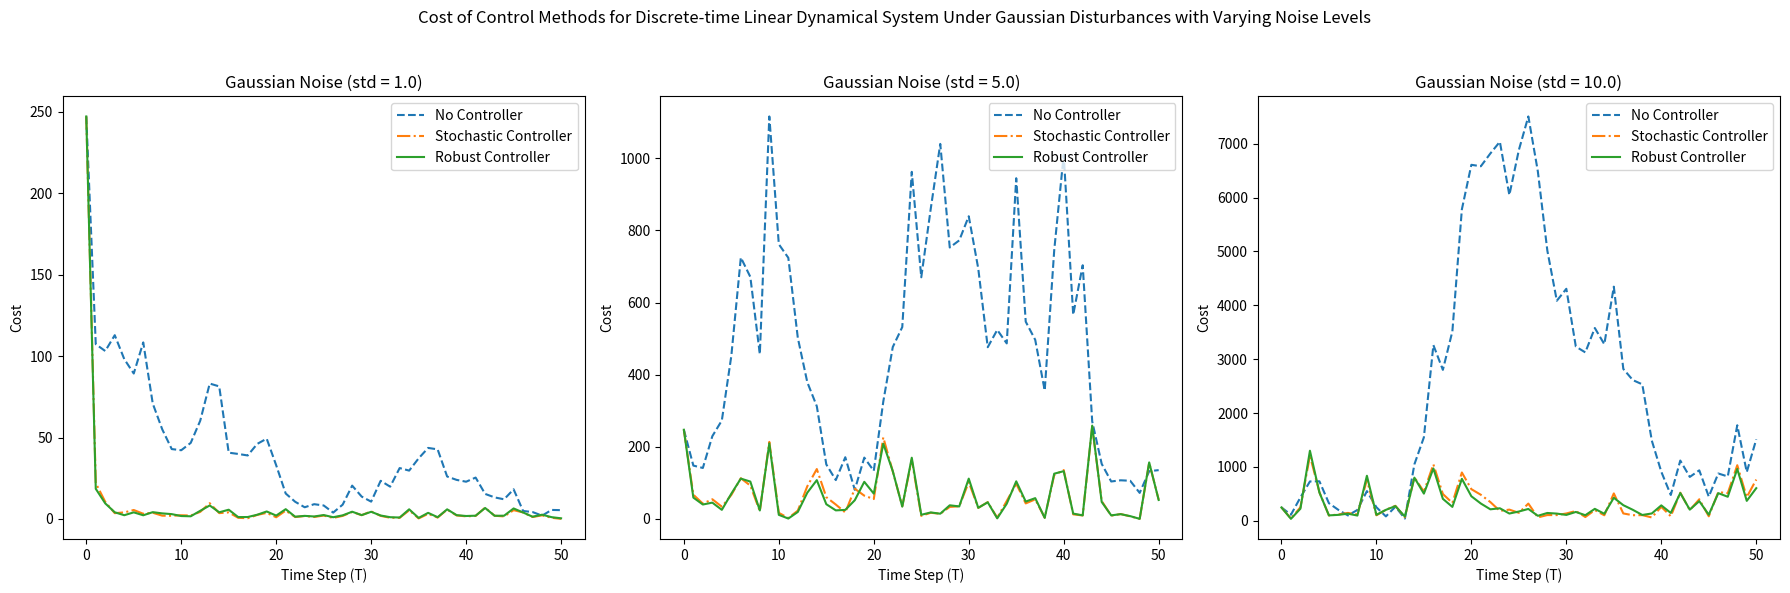

Write Python code to recreate this figure.
import numpy as np
import matplotlib.pyplot as plt
import scipy.linalg as la

def compute_cost(states, u_values, Q, R):
    costs = []
    total_cost = 0
    
    for x, u in zip(states, u_values):
        cost = x.T @ Q @ x + u.T @ R @ u
        costs.append(cost.item())  # Append the scalar value of the cost
        total_cost += cost.item()
        
    return costs, total_cost

class DiscreteDynamicalSystem:
    def __init__(self, A, B, Bw, Cy, Cz, Dyu, Dzu, Dzw, Dyw):
        self.A = A
        self.B = B
        self.Bw = Bw
        self.Cy = Cy
        self.Cz = Cz
        self.Dyu = Dyu
        self.Dzu = Dzu
        self.Dzw = Dzw
        self.Dyw = Dyw

    def check_dimensions_system(self):
        try:
            if self.A.shape[0] != self.A.shape[1]:
                raise ValueError("Matrix A is not square")

            dx = self.A.shape[0]
            dv = self.B.shape[1]
            dw = self.Bw.shape[1]
            dy = self.Cy.shape[0]
            dz = self.Cz.shape[0]

            if self.B.shape[0] != dx:
                raise ValueError(f"Matrix B row dimension ({self.B.shape[0]}) does not match dx ({dx})")
            if self.Bw.shape[0] != dx:
                raise ValueError(f"Matrix Bw row dimension ({self.Bw.shape[0]}) does not match dx ({dx})")
            if self.Cy.shape[1] != dx:
                raise ValueError(f"Matrix Cy column dimension ({self.Cy.shape[1]}) does not match dx ({dx})")
            if self.Cz.shape[1] != dx:
                raise ValueError(f"Matrix Cz column dimension ({self.Cz.shape[1]}) does not match dx ({dx})")
            if self.Dyu.shape != (dy, dv):
                raise ValueError(f"Matrix Dyu dimensions {self.Dyu.shape} do not match (dy, dv) = ({dy}, {dv})")
            if self.Dyw.shape != (dy, dw):
                raise ValueError(f"Matrix Dyw dimensions {self.Dyw.shape} do not match (dy, dw) = ({dy}, {dw})")
            if self.Dzu.shape != (dz, dv):
                raise ValueError(f"Matrix Dzu dimensions {self.Dzu.shape} do not match (dz, dv) = ({dz}, {dv})")
            if self.Dzw.shape != (dz, dw):
                raise ValueError(f"Matrix Dzw dimensions {self.Dzw.shape} do not match (dz, dw) = ({dz}, {dw})")

        except ValueError as e:
            print(f"Dimension check failed: {e}")
            raise

    def simulate_closed_loop_system(self, x0, T, F, G, H, J, s0, disturbance_inputs):
        self.check_dimensions_system()

        states = [x0]
        s_values = [s0]
        outputs_y = []
        outputs_z = []
        u_values = []

        for t in range(T):
            x_t = states[-1]
            s_t = s_values[-1]
            d_t = disturbance_inputs[t]

            y_t = self.Cy @ x_t + self.Dyw @ d_t
            outputs_y.append(y_t)

            u_t = H @ s_t + J @ y_t
            u_values.append(u_t)

            z_t = self.Cz @ x_t + self.Dzu @ u_t + self.Dzw @ d_t
            outputs_z.append(z_t)

            x_next = self.A @ x_t + self.B @ u_t + self.Bw @ d_t
            states.append(x_next)

            s_next = F @ s_t + G @ y_t
            s_values.append(s_next)

        return states, outputs_y, outputs_z, s_values, u_values


def hinf_riccati_iteration(A, B, Q, R, gamma, P0, N):
    P = P0
    I = np.identity(A.shape[0])  
    errors = []

    for _ in range(N):
        P_next = Q + A.T @ P @ np.linalg.inv(I +(B @ np.linalg.inv(R) @ B.T - (I / gamma**2)) @ P) @ A
        error = np.linalg.norm(P_next - P, 2)
        errors.append(error)
        P = P_next

    spectral_norm_P = np.linalg.norm(P, 2)
    if spectral_norm_P <= gamma**2:
        K = np.linalg.inv(R) @ B.T @ P @ np.linalg.inv(I + (B @ np.linalg.inv(R) @ B.T - (I / gamma**2)) @ P) @ A
        return P, K, errors
    else:
        raise ValueError(f"Solved P does not satisfy the H-infinity condition: norm(P) = {spectral_norm_P}, expected <= {gamma**2}")


# Example setup
A = np.array([[0.99, 0.03, -0.02, -0.32],
              [0.01, 0.47, 4.7, 0],
              [0.02, -0.06, 0.4, 0],
              [0.01, -0.04, 0.72, 0.99]])

B = np.array([[0.01, 0.99],
              [-3.44, 1.66],
              [-0.83, 0.44],
              [-0.47, 0.25]])

Bw = np.array([[1, 0],
               [0, 1],
               [0, 0],
               [0, 0]])

Cy = np.identity(4)
Cz = np.array([[1, 0, 0, 0]])
Dyu = np.zeros((4, 2))
Dzu = np.array([[0, 1]])
Dyw = np.zeros((4, 2))
Dzw = np.zeros((1, 2))

x0 = np.array([[10], [10], [0], [0]])
Q = np.identity(4)
R = np.identity(2)
P0 = Q
gamma = 5.0
N = 15 

PS = la.solve_discrete_are(A, B, Q, R)
KS = np.linalg.inv(R + B.T @ PS @ B) @ (B.T @ PS @ A)
# Run H-infinity Riccati iteration
P, K, errors = hinf_riccati_iteration(A, B, Q, R, gamma, P0, N)

T = 50
dw = Bw.shape[1]
# disturbance_inputs = [np.zeros((dw, 1)) for _ in range(T)]
normal_disturbances = [np.random.randn(dw, 1) for _ in range(T)]
sinusoidal_disturbances = [np.sin(0.2 * np.pi * t) * np.ones((dw, 1)) for t in range(T)]
triangular_disturbances = [np.abs(((t % 10) - 5) / 5) * np.ones((dw, 1)) for t in range(T)]


# Controllers setup
F = np.zeros((1, 1))
G = np.zeros((1, 4))
H = np.zeros((2, 1))
J_no_controller = np.zeros((2, 4))
J_stochastic = -KS  # Stochastic controller with small random gains
J_robust = -K

s0 = np.zeros((1, 1))

system = DiscreteDynamicalSystem(A, B, Bw, Cy, Cz, Dyu, Dzu, Dzw, Dyw)

# Plotting the results
time_steps = np.arange(T + 1)

# Define varying levels of Gaussian noise (e.g., standard deviations of 0.1, 0.5, and 1.0)
noise_levels = [1.0, 5.0, 10.0]

# Initialize lists to store the costs for each noise level
costs_no_controller_list = []
costs_stochastic_list = []
costs_robust_list = []

for noise_level in noise_levels:
    # Generate Gaussian disturbances with the specified noise level
    gaussian_disturbances = [noise_level * np.random.randn(dw, 1) for _ in range(T)]

    # Simulate the system for each control strategy under the current noise level
    states_g_no_controller, _, _, _, u_values_g = system.simulate_closed_loop_system(
        x0, T, F, G, H, J_no_controller, s0, gaussian_disturbances)
    states_g_stochastic, _, _, _, u_values_g = system.simulate_closed_loop_system(
        x0, T, F, G, H, J_stochastic, s0, gaussian_disturbances)
    states_g_robust, _, _, _, u_values_g = system.simulate_closed_loop_system(
        x0, T, F, G, H, J_robust, s0, gaussian_disturbances)

    # Compute costs for each control strategy
    costs_no_controller, total_cost_no_controller = compute_cost(states_g_no_controller[:-1], u_values_g, Q, R)
    costs_stochastic, total_cost_stochastic = compute_cost(states_g_stochastic[:-1], u_values_g, Q, R)
    costs_robust, total_cost_robust = compute_cost(states_g_robust[:-1], u_values_g, Q, R)

    # Add the final state cost (no control input at the last step)
    final_cost_no_controller = states_g_no_controller[-1].T @ Q @ states_g_no_controller[-1]
    final_cost_stochastic = states_g_stochastic[-1].T @ Q @ states_g_stochastic[-1]
    final_cost_robust = states_g_robust[-1].T @ Q @ states_g_robust[-1]

    costs_no_controller.append(final_cost_no_controller.item())
    costs_stochastic.append(final_cost_stochastic.item())
    costs_robust.append(final_cost_robust.item())

    # Store the costs in the respective lists
    costs_no_controller_list.append(costs_no_controller)
    costs_stochastic_list.append(costs_stochastic)
    costs_robust_list.append(costs_robust)

# Plotting the results for different noise levels
plt.figure(figsize=(18, 6))
plt.suptitle("Cost of Control Methods for Discrete-time Linear Dynamical System Under Gaussian Disturbances with Varying Noise Levels")

for i, noise_level in enumerate(noise_levels):
    plt.subplot(1, 3, i+1)
    plt.plot(time_steps, costs_no_controller_list[i], label='No Controller', linestyle='--')
    plt.plot(time_steps, costs_stochastic_list[i], label='Stochastic Controller', linestyle='-.')
    plt.plot(time_steps, costs_robust_list[i], label='Robust Controller', linestyle='-')
    plt.title(f"Gaussian Noise (std = {noise_level})")
    plt.xlabel("Time Step (T)")
    plt.ylabel("Cost")
    plt.legend()

plt.tight_layout(rect=[0, 0, 1, 0.95])  # Adjust layout to fit the title
plt.savefig("Gaussian_Cost_Plot")
plt.show()